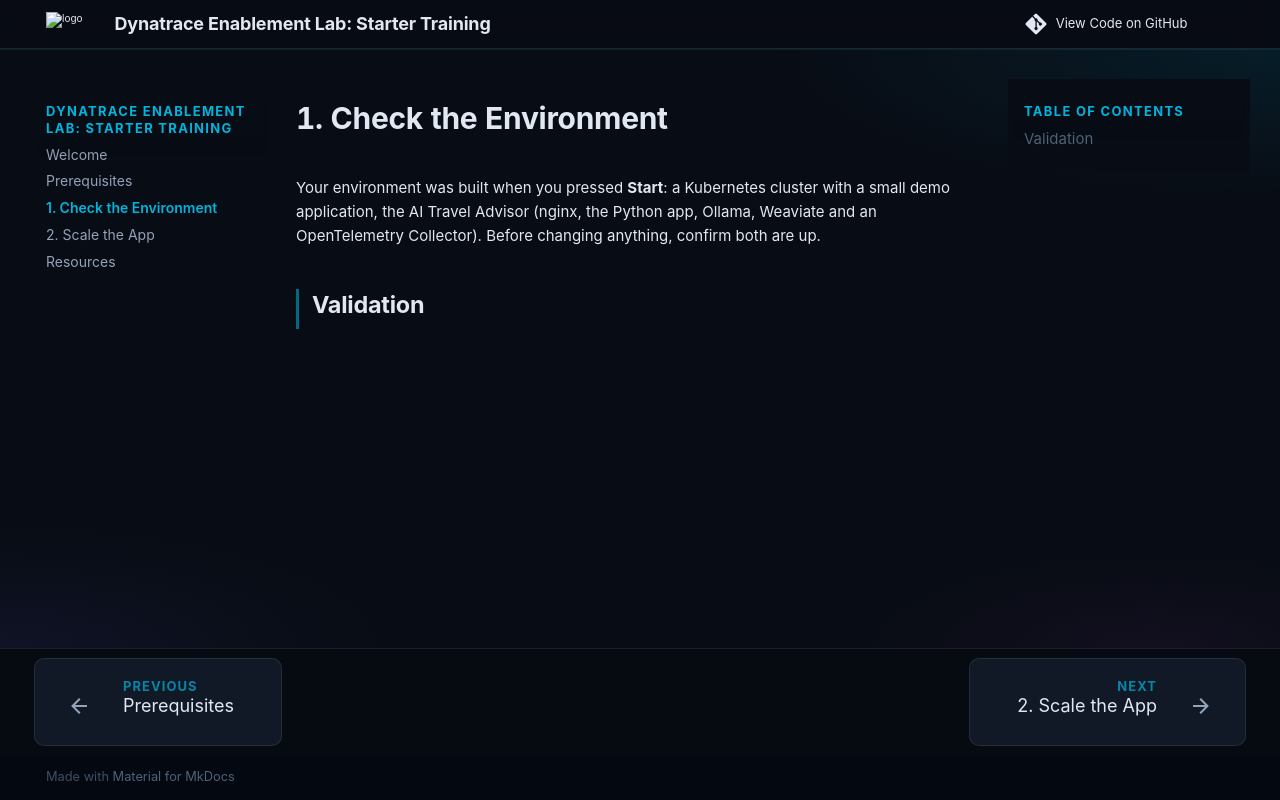

repository: dynatrace-wwse/enablement-openinference-aiobs · page: 1-environment-check/index.html · generator: mkdocs

# 1. Check the Environment

<!-- TODO(starter): check ONLY what .devcontainer/post-create.sh builds. This step never asks the
     learner to change anything, so it carries LAB_NO_SOLUTION, never a LAB_SOLUTION. Keep one
     check per thing post-create.sh deploys; remove the ones your training does not deploy. -->

Your environment was built when you pressed **Start**: a Kubernetes cluster with a small demo
application, the AI Travel Advisor (nginx, the Python app, Ollama, Weaviate and an OpenTelemetry Collector). Before changing anything, confirm both are up.

## Validation

<!-- LAB_QUESTION
type: shell-verification
question: "Verify the cluster node is Ready"
buttonText: "Check Cluster"
command: "checkNodeReady"
expect:
  operator: exit-zero
hint: "The cluster is still starting. Wait a minute, then check again."
explanation: "The cluster node is Ready."
-->

<!-- LAB_QUESTION
type: shell-verification
question: "Verify the AI Travel Advisor is Running"
buttonText: "Check the app"
command: "checkTravelAdvisorRunning"
expect:
  operator: exit-zero
hint: "The app deploys after the cluster. Wait a minute, then check again."
explanation: "All five components are Running in the ai-travel-advisor namespace."
-->

<!-- LAB_NO_SOLUTION: sanity check of what post-create.sh built — nothing to solve -->

<!-- Review checklist for this step (contract C7; the format is explained in docs/index.md). -->
<!-- checklist [ ] author-env-check: Step 1 checks only what `post-create.sh` builds, with `LAB_NO_SOLUTION` -->
